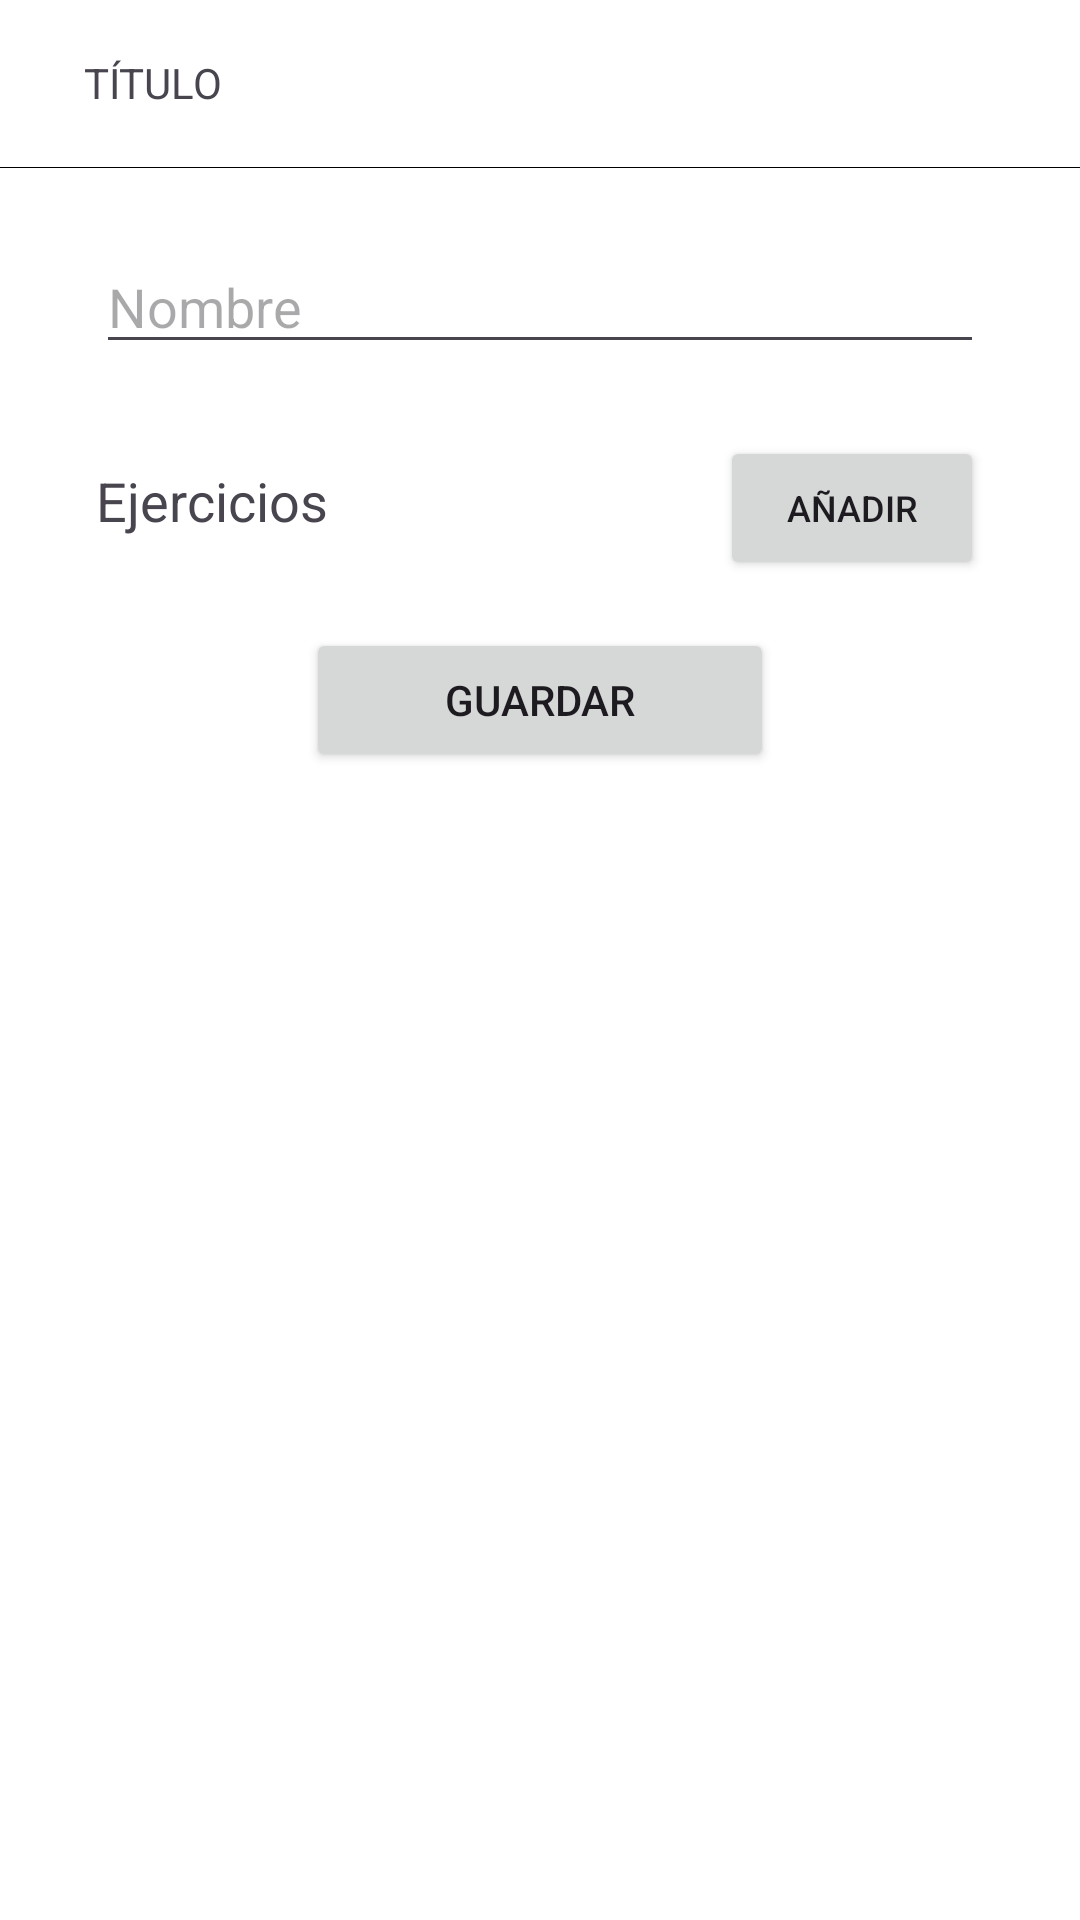

Write the Android layout XML for this screen, with the resource values it uses.
<!-- AndroidManifest.xml: application theme Theme.WCFProject -->
<!-- res/layout/activity_routine_create.xml -->
<?xml version="1.0" encoding="utf-8"?>
<LinearLayout xmlns:android="http://schemas.android.com/apk/res/android"
    xmlns:app="http://schemas.android.com/apk/res-auto"
    xmlns:tools="http://schemas.android.com/tools"
    android:layout_width="match_parent"
    android:layout_height="match_parent"
    android:background="@android:color/white"
    android:orientation="vertical">

    <include
        android:id="@+id/in_toolbar"
        layout="@layout/toolbar_layout" />

    <ScrollView
        android:layout_width="match_parent"
        android:layout_height="match_parent"
        android:orientation="vertical">

        <LinearLayout
            android:layout_width="match_parent"
            android:layout_height="match_parent"
            android:orientation="vertical">

            <EditText
                android:id="@+id/et_routine_name"
                android:layout_width="match_parent"
                android:layout_height="wrap_content"
                android:layout_marginHorizontal="32dp"
                android:layout_marginTop="24dp"
                android:hint="@string/routine_create_screen_name"
                android:inputType="textCapWords"
                android:textColor="@color/edit_text_color" />

            <LinearLayout
                android:layout_width="match_parent"
                android:layout_height="wrap_content"
                android:layout_marginHorizontal="32dp"
                android:layout_marginTop="24dp"
                android:orientation="horizontal">

                <TextView
                    android:layout_width="match_parent"
                    android:layout_height="wrap_content"
                    android:layout_weight="1"
                    android:text="@string/common_exercises"
                    android:textSize="18sp" />

                <Button
                    android:id="@+id/bt_add_exercises"
                    android:layout_width="wrap_content"
                    android:layout_height="wrap_content"
                    android:text="@string/routine_create_screen_add"
                    android:textSize="12sp" />
            </LinearLayout>

            <androidx.recyclerview.widget.RecyclerView
                android:id="@+id/rv_exercises"
                android:layout_width="match_parent"
                android:layout_height="wrap_content"
                android:orientation="vertical"
                app:layoutManager="androidx.recyclerview.widget.LinearLayoutManager" />

            <Button
                android:id="@+id/bt_update"
                android:layout_width="156dp"
                android:layout_height="wrap_content"
                android:layout_gravity="center"
                android:layout_marginHorizontal="32dp"
                android:layout_marginTop="16dp"
                android:text="@string/routine_create_screen_save" />
        </LinearLayout>
    </ScrollView>
</LinearLayout>
<!-- res/layout/toolbar_layout.xml (included above) -->
<?xml version="1.0" encoding="utf-8"?>
<LinearLayout xmlns:android="http://schemas.android.com/apk/res/android"
    xmlns:tools="http://schemas.android.com/tools"
    android:layout_width="match_parent"
    android:layout_height="56dp"
    android:background="@android:color/white"
    android:gravity="center_vertical"
    android:orientation="vertical">

    <LinearLayout
        android:layout_width="match_parent"
        android:layout_height="match_parent"
        android:orientation="horizontal">

        <ImageView
            android:id="@+id/iv_back"
            android:layout_width="wrap_content"
            android:layout_height="match_parent"
            android:layout_marginStart="4dp"
            android:importantForAccessibility="no"
            android:paddingHorizontal="8dp"
            android:src="@drawable/back_arrow" />

        <TextView
            android:id="@+id/tv_title"
            android:layout_width="match_parent"
            android:layout_height="match_parent"
            android:layout_marginStart="8dp"
            android:ellipsize="end"
            android:gravity="center_vertical"
            android:lines="1"
            android:textAllCaps="true"
            tools:text="Título" />
    </LinearLayout>

    <View
        android:layout_width="match_parent"
        android:layout_height="1dp"
        android:background="@android:color/black" />
</LinearLayout>
<!-- resources referenced by this layout -->
<resources>
  <string name="common_exercises">Ejercicios</string>
  <string name="routine_create_screen_add">Añadir</string>
  <string name="routine_create_screen_name">Nombre</string>
  <string name="routine_create_screen_save">Guardar</string>
  <style name="Theme.WCFProject" parent="Base.Theme.WCFProject" />
  <style name="Base.Theme.WCFProject" parent="Theme.Material3.DayNight.NoActionBar">
          
          
      </style>
</resources>
